Dataset: dataset (GitHub, neuroben/mi-hulladekfelismero). Classes: glass, metal, paper, plastic.

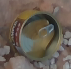
Label: metal

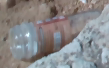
Label: glass

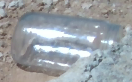
Label: glass

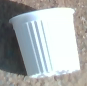
Label: plastic

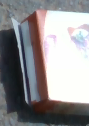
Label: paper

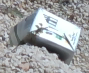
Label: paper
